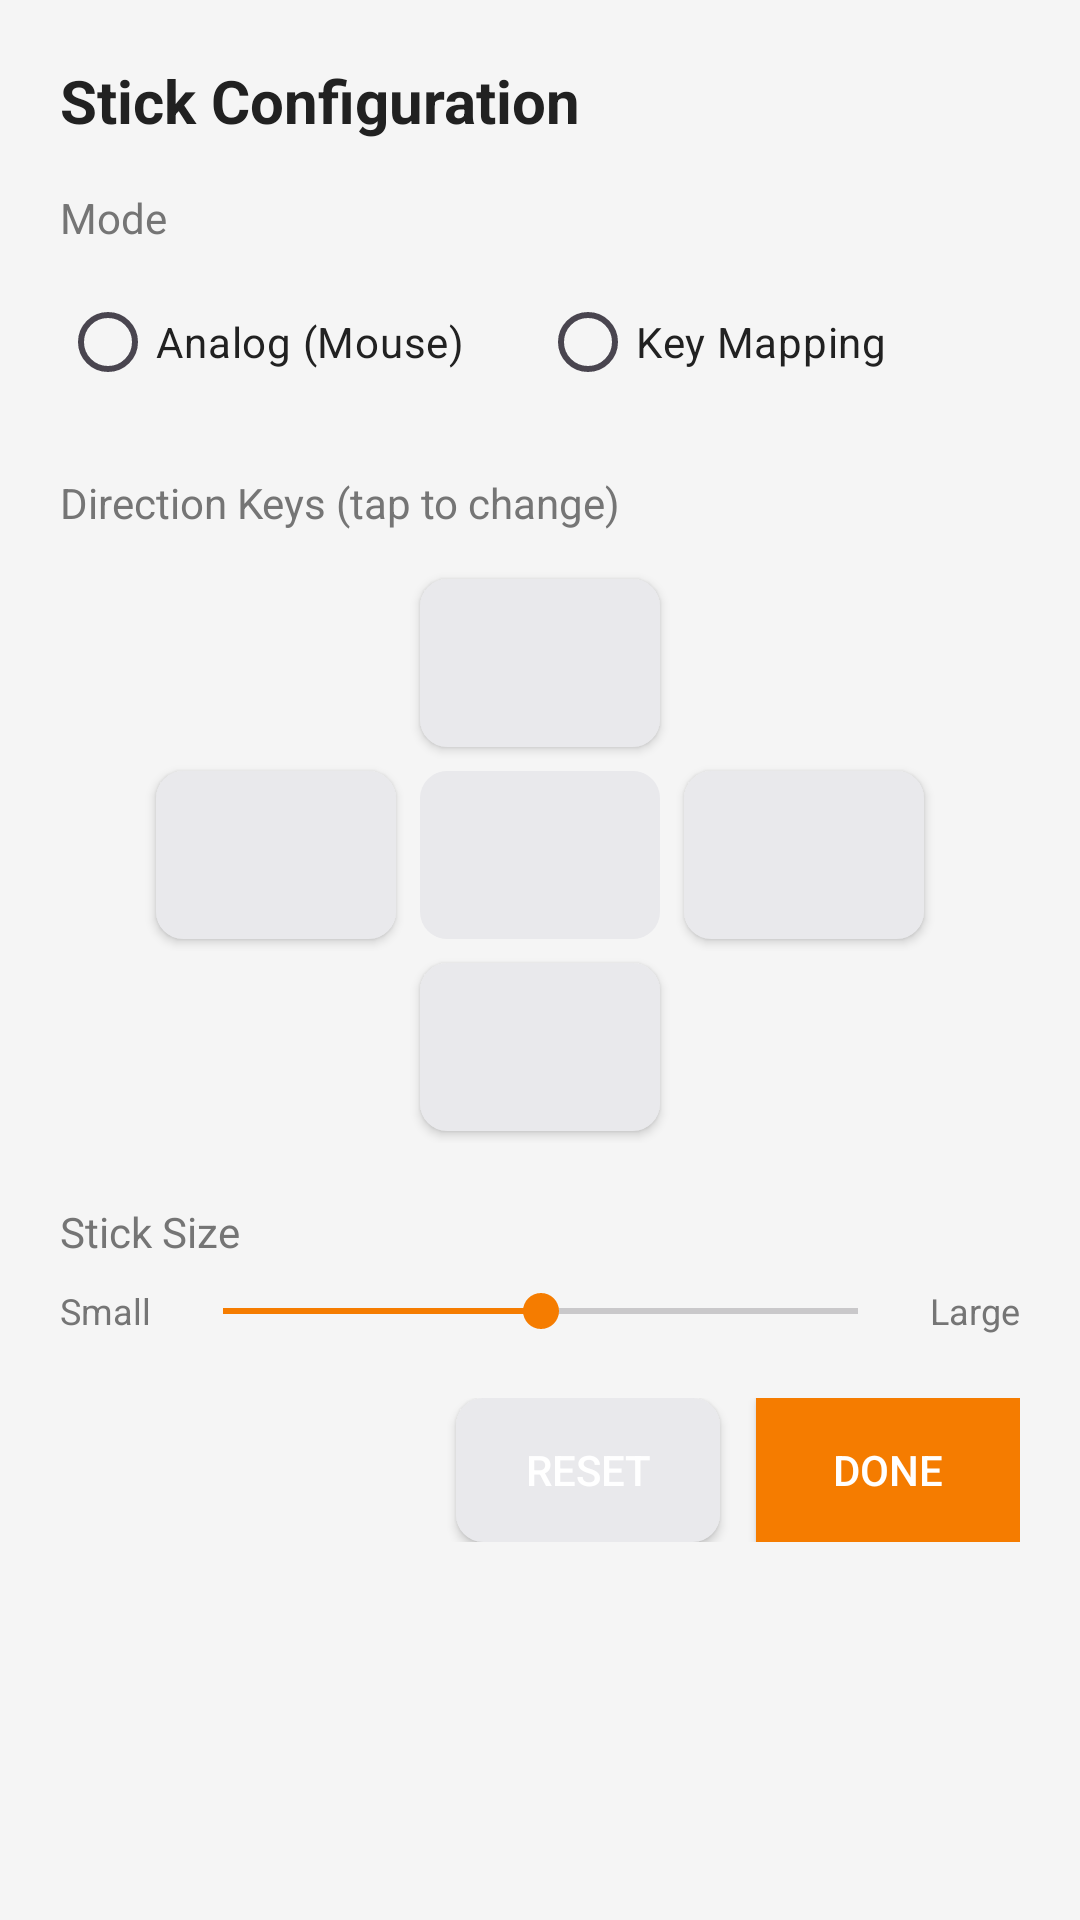

Here is an Android app screen rendered from its layout file. Give the layout XML and the strings, colors and styles it references.
<!-- AndroidManifest.xml: application theme Theme.KeyMod -->
<!-- res/layout/dialog_stick_config.xml -->
<?xml version="1.0" encoding="utf-8"?>
<ScrollView xmlns:android="http://schemas.android.com/apk/res/android"
    android:layout_width="match_parent"
    android:layout_height="wrap_content"
    android:fillViewport="true"
    android:background="@color/background_light">

    <LinearLayout
        android:layout_width="match_parent"
        android:layout_height="wrap_content"
        android:orientation="vertical"
        android:padding="20dp">

        <TextView
            android:layout_width="wrap_content"
            android:layout_height="wrap_content"
            android:text="Stick Configuration"
            android:textSize="20sp"
            android:textStyle="bold"
            android:textColor="@color/text_primary"
            android:layout_marginBottom="16dp" />

        
        <TextView
            android:layout_width="wrap_content"
            android:layout_height="wrap_content"
            android:text="Mode"
            android:textSize="14sp"
            android:textColor="@color/text_secondary"
            android:layout_marginBottom="8dp" />

        <RadioGroup
            android:id="@+id/stick_mode_group"
            android:layout_width="match_parent"
            android:layout_height="wrap_content"
            android:orientation="horizontal"
            android:layout_marginBottom="20dp">

            <RadioButton
                android:id="@+id/stick_mode_analog"
                android:layout_width="0dp"
                android:layout_height="wrap_content"
                android:layout_weight="1"
                android:text="Analog (Mouse)"
                android:textColor="@color/text_primary"
                android:buttonTint="@color/primary" />

            <RadioButton
                android:id="@+id/stick_mode_key"
                android:layout_width="0dp"
                android:layout_height="wrap_content"
                android:layout_weight="1"
                android:text="Key Mapping"
                android:textColor="@color/text_primary"
                android:buttonTint="@color/primary" />
        </RadioGroup>

        
        <LinearLayout
            android:id="@+id/key_mapping_section"
            android:layout_width="match_parent"
            android:layout_height="wrap_content"
            android:orientation="vertical">

            <TextView
                android:layout_width="wrap_content"
                android:layout_height="wrap_content"
                android:text="Direction Keys (tap to change)"
                android:textSize="14sp"
                android:textColor="@color/text_secondary"
                android:layout_marginBottom="12dp" />

            
            <LinearLayout
                android:layout_width="wrap_content"
                android:layout_height="wrap_content"
                android:orientation="vertical"
                android:layout_gravity="center_horizontal"
                android:layout_marginBottom="20dp">

                
                <LinearLayout
                    android:layout_width="wrap_content"
                    android:layout_height="wrap_content"
                    android:orientation="horizontal">

                    <View
                        android:layout_width="80dp"
                        android:layout_height="56dp"
                        android:layout_margin="4dp" />

                    <Button
                        android:id="@+id/key_up"
                        android:layout_width="80dp"
                        android:layout_height="56dp"
                        android:layout_margin="4dp"
                        android:background="@drawable/function_button_background"
                        android:textColor="@android:color/white"
                        android:textSize="14sp" />

                    <View
                        android:layout_width="80dp"
                        android:layout_height="56dp"
                        android:layout_margin="4dp" />
                </LinearLayout>

                
                <LinearLayout
                    android:layout_width="wrap_content"
                    android:layout_height="wrap_content"
                    android:orientation="horizontal">

                    <Button
                        android:id="@+id/key_left"
                        android:layout_width="80dp"
                        android:layout_height="56dp"
                        android:layout_margin="4dp"
                        android:background="@drawable/function_button_background"
                        android:textColor="@android:color/white"
                        android:textSize="14sp" />

                    <View
                        android:layout_width="80dp"
                        android:layout_height="56dp"
                        android:layout_margin="4dp"
                        android:background="@drawable/function_button_background" />

                    <Button
                        android:id="@+id/key_right"
                        android:layout_width="80dp"
                        android:layout_height="56dp"
                        android:layout_margin="4dp"
                        android:background="@drawable/function_button_background"
                        android:textColor="@android:color/white"
                        android:textSize="14sp" />
                </LinearLayout>

                
                <LinearLayout
                    android:layout_width="wrap_content"
                    android:layout_height="wrap_content"
                    android:orientation="horizontal">

                    <View
                        android:layout_width="80dp"
                        android:layout_height="56dp"
                        android:layout_margin="4dp" />

                    <Button
                        android:id="@+id/key_down"
                        android:layout_width="80dp"
                        android:layout_height="56dp"
                        android:layout_margin="4dp"
                        android:background="@drawable/function_button_background"
                        android:textColor="@android:color/white"
                        android:textSize="14sp" />

                    <View
                        android:layout_width="80dp"
                        android:layout_height="56dp"
                        android:layout_margin="4dp" />
                </LinearLayout>
            </LinearLayout>
        </LinearLayout>

        
        <TextView
            android:layout_width="wrap_content"
            android:layout_height="wrap_content"
            android:text="Stick Size"
            android:textSize="14sp"
            android:textColor="@color/text_secondary"
            android:layout_marginBottom="8dp" />

        <LinearLayout
            android:layout_width="match_parent"
            android:layout_height="wrap_content"
            android:orientation="horizontal"
            android:gravity="center_vertical"
            android:layout_marginBottom="20dp">

            <TextView
                android:layout_width="wrap_content"
                android:layout_height="wrap_content"
                android:text="Small"
                android:textSize="12sp"
                android:textColor="@color/text_secondary"
                android:layout_marginEnd="8dp" />

            <SeekBar
                android:id="@+id/stick_size_seekbar"
                android:layout_width="0dp"
                android:layout_height="wrap_content"
                android:layout_weight="1"
                android:max="200"
                android:progress="100" />

            <TextView
                android:layout_width="wrap_content"
                android:layout_height="wrap_content"
                android:text="Large"
                android:textSize="12sp"
                android:textColor="@color/text_secondary"
                android:layout_marginStart="8dp" />
        </LinearLayout>

        
        <LinearLayout
            android:layout_width="match_parent"
            android:layout_height="wrap_content"
            android:orientation="horizontal"
            android:gravity="end">

            <Button
                android:id="@+id/stick_reset_btn"
                android:layout_width="wrap_content"
                android:layout_height="wrap_content"
                android:text="Reset"
                android:textColor="@android:color/white"
                android:background="@drawable/function_button_background"
                android:layout_marginEnd="12dp" />

            <Button
                android:id="@+id/stick_done_btn"
                android:layout_width="wrap_content"
                android:layout_height="wrap_content"
                android:text="Done"
                android:textColor="@android:color/white"
                android:background="@color/primary" />
        </LinearLayout>

    </LinearLayout>
</ScrollView>
<!-- resources referenced by this layout -->
<resources>
  <color name="background_light">#FFF5F5F5</color>
  <color name="primary">#FFF57C00</color>
  <color name="text_primary">#FF212121</color>
  <color name="text_secondary">#FF757575</color>
  <!-- drawable function_button_background (drawable) -->
  <?xml version="1.0" encoding="utf-8"?>
  <selector xmlns:android="http://schemas.android.com/apk/res/android">
      <item android:state_pressed="true">
          <shape android:shape="rectangle">
              <solid android:color="?attr/colorPrimaryContainer" />
              <corners android:radius="9dp" />
          </shape>
      </item>
      <item android:state_pressed="false">
          <shape android:shape="rectangle">
              <solid android:color="@color/key_bg_function" />
              <corners android:radius="9dp" />
          </shape>
      </item>
  </selector>
  <style name="Theme.KeyMod" parent="Base.Theme.KeyMod" />
  <color name="key_bg_function">#FFE9E9EC</color>
  <style name="Base.Theme.KeyMod" parent="Theme.Material3.DayNight.NoActionBar">
          <item name="colorPrimary">@color/theme_accent_orange</item>
          <item name="colorOnPrimary">@android:color/white</item>
          <item name="colorPrimaryContainer">@color/theme_accent_orange_container</item>
          <item name="colorOnPrimaryContainer">@color/theme_accent_orange_on_container</item>
          <item name="colorSecondary">@color/theme_accent_orange</item>
          <item name="colorOnSecondary">@android:color/white</item>
          <item name="colorSecondaryContainer">@color/theme_accent_orange_container</item>
          <item name="colorOnSecondaryContainer">@color/theme_accent_orange_on_container</item>
          <item name="colorTertiary">@color/theme_accent_orange</item>
          <item name="colorOnTertiary">@android:color/white</item>
          <item name="presentationControlButtonIdleFill">@color/theme_accent_orange_low_emphasis</item>
          
          <item name="android:windowBackground">@color/background_light</item>
          <item name="android:statusBarColor">@color/background_light</item>
          <item name="android:navigationBarColor">@color/background_light</item>
      </style>
  <color name="theme_accent_orange">#FFF57C00</color>
  <color name="theme_accent_orange_container">#FFFFE0B2</color>
  <color name="theme_accent_orange_on_container">#FF5D2A00</color>
  <color name="theme_accent_orange_low_emphasis">#1AF57C00</color>
</resources>
